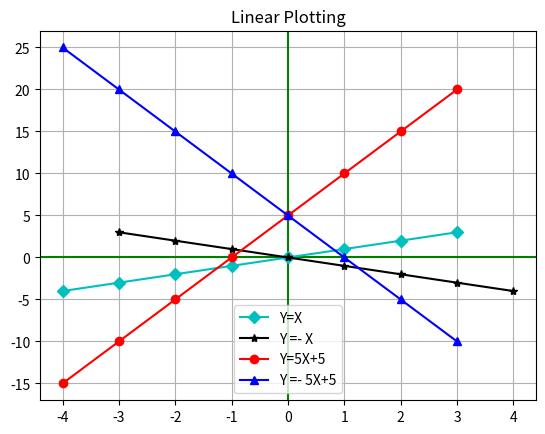

This chart was generated by the following Python code:
import matplotlib.pyplot as plt
import numpy as np
m=5
c=5
#when y=x
x=np.arange(-4,4)
y=np.arange(-4,4)

plt.axvline(color='g')
plt.axhline(color='g')

plt.title ("Linear Plotting")
#when y=x
plt.plot (x,y,color='c',marker='D' , label='Y=X' )
#when y =- x
plt.plot (-x,y, color='k' ,marker='*' , label='Y =- X')
#when slope=5 and intercept=5
plt.plot (x,m*x+c, color='r' ,marker='o' , label='Y=5X+5' )
#when slope =- 5 and intercept=5
plt.plot (x,-m*x+c, color='b' ,marker='^', label='Y =- 5X+5')
plt.grid()
plt.legend ()
plt.savefig(r'..\output\06_Matplotlib_Linear_Plotting\06a_linear_plot.png')
plt.show ()
